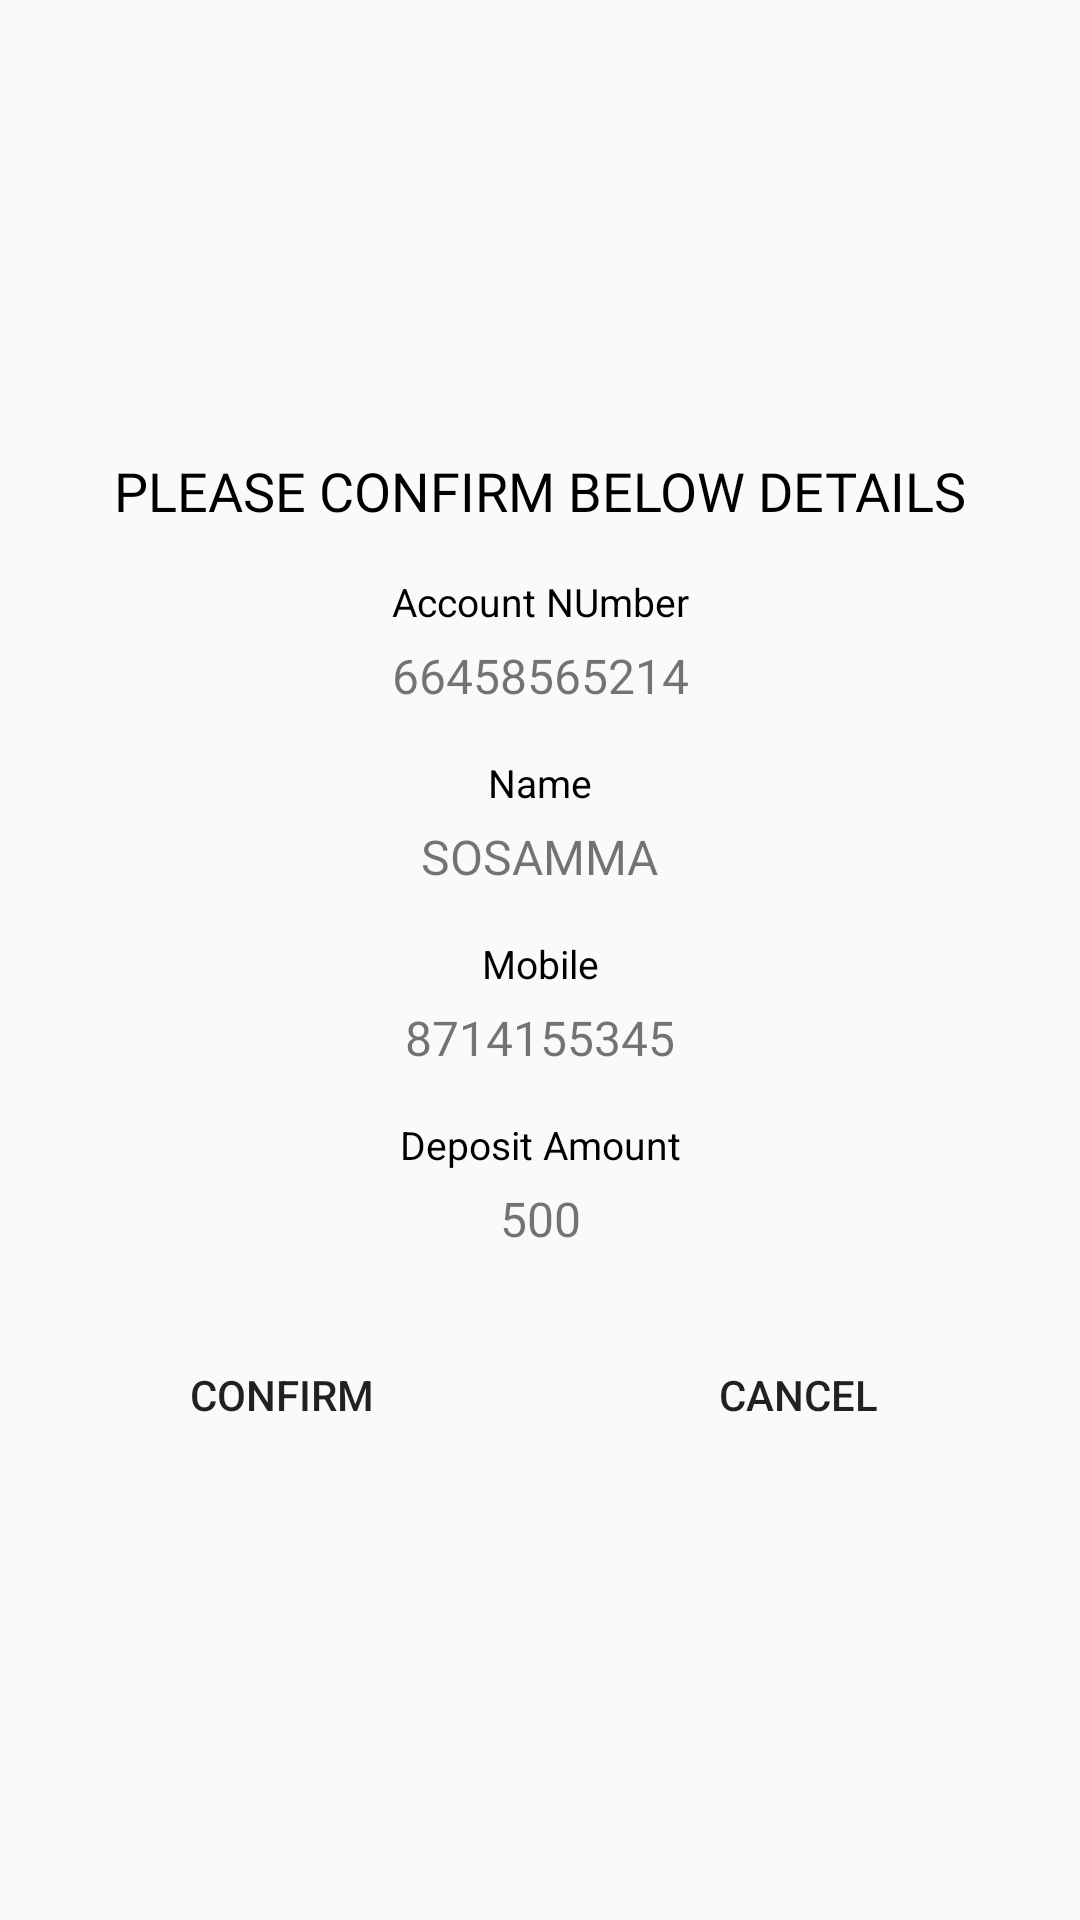

Layout XML and referenced resources for this Android screen:
<!-- AndroidManifest.xml: application theme AppTheme -->
<!-- res/layout/layout_collection_confirmation.xml -->
<?xml version="1.0" encoding="utf-8"?>
<layout xmlns:android="http://schemas.android.com/apk/res/android"
    xmlns:app="http://schemas.android.com/apk/res-auto"
    xmlns:tools="http://schemas.android.com/tools">

    <data>
        <variable
            name="viewmddel"
            type="com.finwin.doorstep.chosenvolks.home.transactions.cash_deposit.dialog.ConfirmationViewmodel" />
    </data>

    <androidx.constraintlayout.widget.ConstraintLayout
        android:layout_width="match_parent"
        android:layout_height="wrap_content">

        <androidx.constraintlayout.widget.ConstraintLayout
            android:layout_width="0dp"
            android:layout_height="wrap_content"
            android:layout_marginStart="8dp"
            android:layout_marginTop="8dp"
            android:layout_marginEnd="8dp"
            android:layout_marginBottom="8dp"
            android:background="@drawable/bg_white"
            android:elevation="2dp"
            app:layout_constraintBottom_toBottomOf="parent"
            app:layout_constraintEnd_toEndOf="parent"
            app:layout_constraintStart_toStartOf="parent"
            app:layout_constraintTop_toTopOf="parent">

            <TextView
                android:id="@+id/textView13"
                android:layout_width="wrap_content"
                android:layout_height="wrap_content"
                android:layout_marginStart="8dp"
                android:layout_marginTop="16dp"
                android:layout_marginEnd="8dp"
                android:fontFamily="@font/nunito_regular"
                android:text="@string/confirmation"
                android:textAllCaps="true"
                android:textColor="@color/black"
                android:textSize="18dp"
                app:layout_constraintEnd_toEndOf="parent"
                app:layout_constraintStart_toStartOf="parent"
                app:layout_constraintTop_toTopOf="parent" />

            <TextView
                android:id="@+id/textView14"
                android:layout_width="wrap_content"
                android:layout_height="wrap_content"
                android:layout_marginTop="16dp"
                android:text="@string/account_number"
                android:textColor="@color/black"
                android:textSize="13dp"
                app:layout_constraintEnd_toEndOf="parent"
                app:layout_constraintStart_toStartOf="parent"
                app:layout_constraintTop_toBottomOf="@+id/textView13" />

            <TextView
                android:id="@+id/tv_account_number"
                android:layout_width="wrap_content"
                android:layout_height="wrap_content"
                android:layout_marginTop="5dp"
                android:fontFamily="@font/nunito_regular"
                android:text="66458565214"
                android:textAllCaps="true"
                android:textColor="@color/neavy_blue"
                android:textSize="16dp"
                android:textStyle="normal"
                app:layout_constraintEnd_toEndOf="parent"
                app:layout_constraintStart_toStartOf="parent"
                app:layout_constraintTop_toBottomOf="@+id/textView14" />

            <TextView
                android:id="@+id/textView19"
                android:layout_width="wrap_content"
                android:layout_height="wrap_content"
                android:layout_marginTop="16dp"
                android:text="@string/name"
                android:textColor="@color/black"
                android:textSize="13dp"
                app:layout_constraintEnd_toEndOf="parent"
                app:layout_constraintStart_toStartOf="parent"
                app:layout_constraintTop_toBottomOf="@+id/tv_account_number" />

            <TextView
                android:id="@+id/tv_name"
                android:layout_width="wrap_content"
                android:layout_height="wrap_content"
                android:layout_marginStart="8dp"
                android:layout_marginTop="5dp"
                android:layout_marginEnd="8dp"
                android:fontFamily="@font/nunito_regular"
                android:text="SOSAMMA"
                android:textAllCaps="true"
                android:textColor="@color/neavy_blue"
                android:textSize="16dp"
                android:textStyle="normal"
                app:layout_constraintEnd_toEndOf="parent"
                app:layout_constraintStart_toStartOf="parent"
                app:layout_constraintTop_toBottomOf="@+id/textView19" />

            <TextView
                android:id="@+id/textView21"
                android:layout_width="wrap_content"
                android:layout_height="wrap_content"
                android:layout_marginStart="8dp"
                android:layout_marginTop="16dp"
                android:layout_marginEnd="8dp"
                android:text="@string/mobile"
                android:textColor="@color/black"
                android:textSize="13dp"
                app:layout_constraintEnd_toEndOf="parent"
                app:layout_constraintStart_toStartOf="parent"
                app:layout_constraintTop_toBottomOf="@+id/tv_name" />

            <TextView
                android:id="@+id/tv_mobile"
                android:layout_width="wrap_content"
                android:layout_height="wrap_content"
                android:layout_marginStart="8dp"
                android:layout_marginTop="5dp"
                android:layout_marginEnd="8dp"
                android:fontFamily="@font/nunito_regular"
                android:text="8714155345"
                android:textAllCaps="true"
                android:textColor="@color/neavy_blue"
                android:textSize="16dp"
                android:textStyle="normal"
                app:layout_constraintEnd_toEndOf="parent"
                app:layout_constraintStart_toStartOf="parent"
                app:layout_constraintTop_toBottomOf="@+id/textView21" />

            <TextView
                android:id="@+id/textView23"
                android:layout_width="wrap_content"
                android:layout_height="wrap_content"
                android:layout_marginStart="8dp"
                android:layout_marginTop="16dp"
                android:layout_marginEnd="8dp"
                android:text="@string/deposit_amount"
                android:textColor="@color/black"
                android:textSize="13dp"
                app:layout_constraintEnd_toEndOf="parent"
                app:layout_constraintStart_toStartOf="parent"
                app:layout_constraintTop_toBottomOf="@+id/tv_mobile" />

            <TextView
                android:id="@+id/tv_deposit_amount"
                android:layout_width="wrap_content"
                android:layout_height="wrap_content"
                android:layout_marginTop="5dp"
                android:fontFamily="@font/nunito_regular"
                android:text="500"
                android:textAllCaps="true"
                android:textColor="@color/neavy_blue"
                android:textSize="16dp"
                android:textStyle="normal"
                app:layout_constraintEnd_toEndOf="parent"
                app:layout_constraintStart_toStartOf="parent"
                app:layout_constraintTop_toBottomOf="@+id/textView23" />

            <Button
                app:backgroundTint="@null"
                android:id="@+id/btn_confirm"
                android:layout_width="0dp"
                android:layout_height="wrap_content"
                android:layout_marginStart="16dp"
                android:layout_marginTop="24dp"
                android:layout_marginEnd="16dp"
                android:layout_marginBottom="16dp"
                android:background="@drawable/bg_login_button"
                android:text="CONFIRM"
                android:textColor="@color/text_color_white"
                app:layout_constraintBottom_toBottomOf="parent"
                app:layout_constraintEnd_toStartOf="@+id/btn_cancel"
                app:layout_constraintHorizontal_bias="0.5"
                app:layout_constraintStart_toStartOf="parent"
                app:layout_constraintTop_toBottomOf="@+id/tv_deposit_amount" />

            <Button
                app:backgroundTint="@null"
                android:id="@+id/btn_cancel"
                android:layout_width="0dp"
                android:layout_height="wrap_content"
                android:layout_marginStart="16dp"
                android:layout_marginTop="24dp"
                android:layout_marginEnd="16dp"
                android:layout_marginBottom="16dp"
                android:background="@drawable/bg_login_button"
                android:text="CANCEL"
                android:textColor="@color/text_color_white"
                app:layout_constraintBottom_toBottomOf="parent"
                app:layout_constraintEnd_toEndOf="parent"
                app:layout_constraintHorizontal_bias="0.5"
                app:layout_constraintStart_toEndOf="@+id/btn_confirm"
                app:layout_constraintTop_toBottomOf="@+id/tv_deposit_amount" />
        </androidx.constraintlayout.widget.ConstraintLayout>
    </androidx.constraintlayout.widget.ConstraintLayout>
</layout>
<!-- resources referenced by this layout -->
<resources>
  <string name="account_number"> Account NUmber </string>
  <string name="confirmation"> Please confirm below details </string>
  <string name="deposit_amount"> Deposit Amount </string>
  <string name="mobile"> Mobile </string>
  <string name="name"> Name </string>
  <style name="AppTheme" parent="Theme.AppCompat.Light.DarkActionBar">
          
          <item name="colorPrimary">@color/colorPrimary</item>
          <item name="colorPrimaryDark">@color/colorPrimaryDark</item>
          <item name="colorAccent">@color/colorAccent</item>
      </style>
  <!-- not gathered from this repository: default colours our renderer supplied (Android Studio template values) -->
  <color name="black">#FF000000</color>
  <color name="colorPrimary">#FF6200EE</color>
  <color name="colorPrimaryDark">#FF3700B3</color>
  <color name="colorAccent">#FF03DAC5</color>
</resources>
